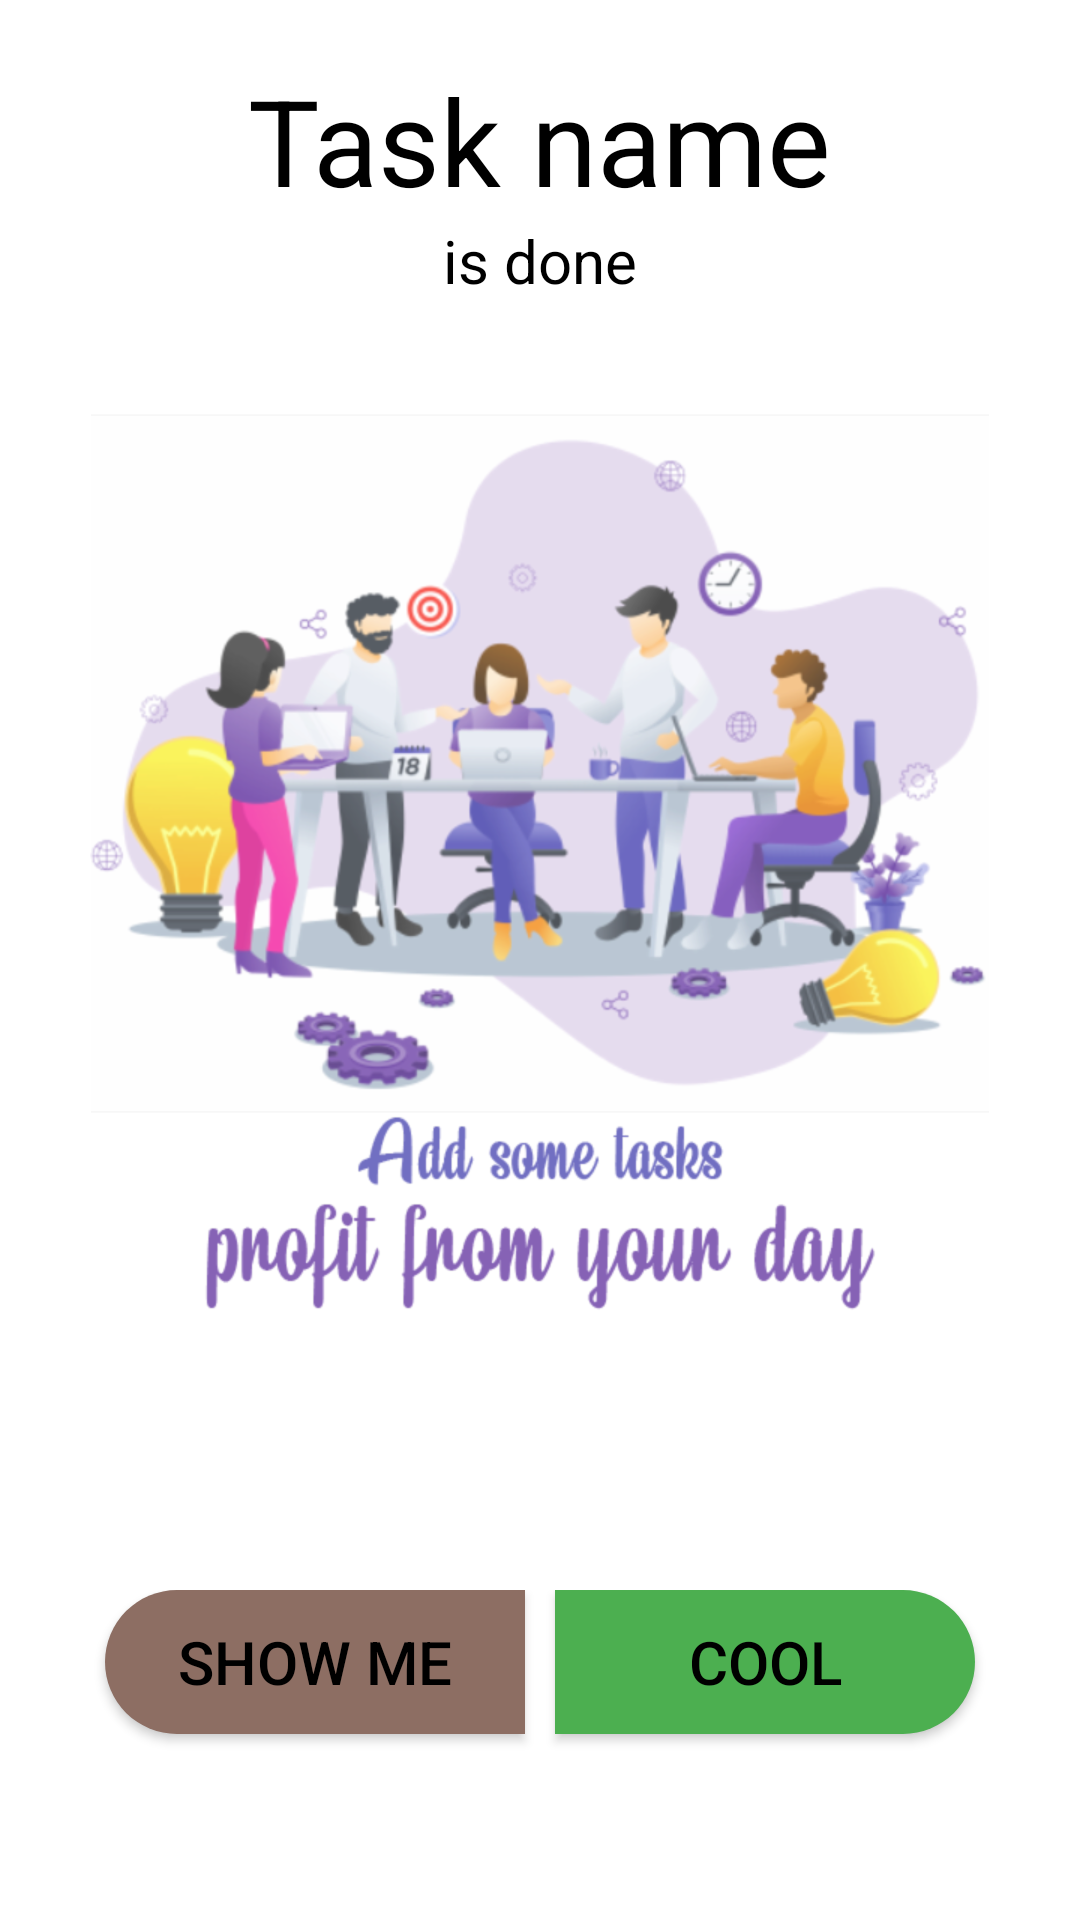

Produce the Android XML layout that renders to this screen, including the resource entries it uses.
<!-- AndroidManifest.xml: application theme AppTheme -->
<!-- res/layout/activity_notification.xml -->
<?xml version="1.0" encoding="utf-8"?>
<RelativeLayout xmlns:android="http://schemas.android.com/apk/res/android"
    xmlns:app="http://schemas.android.com/apk/res-auto"
    xmlns:tools="http://schemas.android.com/tools"
    android:layout_width="match_parent"
    android:layout_height="match_parent"
    tools:context=".Notification">

    <TextView
        android:id="@+id/doneTask"
        android:layout_width="wrap_content"
        android:layout_height="wrap_content"
        android:textSize="40sp"
        android:textColor="@android:color/black"
        android:layout_centerHorizontal="true"
        android:layout_marginTop="20dp"
        android:text="Task name"/>

    <TextView
        android:layout_width="wrap_content"
        android:layout_height="wrap_content"
        android:textSize="20sp"
        android:textColor="@android:color/black"
        android:layout_centerHorizontal="true"
        android:layout_below="@+id/doneTask"
        android:text="is done"/>

    <ImageView
        android:id="@+id/imageOfNotif"
        android:layout_width="wrap_content"
        android:layout_height="wrap_content"
        android:layout_centerInParent="true"
        android:src="@drawable/bg_holder"
        />
    <LinearLayout
        android:layout_marginTop="10dp"
        android:layout_width="match_parent"
        android:layout_height="wrap_content"
        android:orientation="horizontal"
        android:layout_below="@+id/imageOfNotif"
        >
        <View
            android:layout_width="0dp"
            android:layout_height="wrap_content"
            android:layout_weight="0.1"
            />
        <android.widget.Button
            android:id="@+id/showAct"
            android:layout_width="0dp"
            android:layout_height="wrap_content"
            android:text="Show Me"
            android:textSize="20dp"
            android:textColor="@android:color/black"
            android:layout_weight=".4"
            android:background="@drawable/add_button_shape"
            android:backgroundTint="@color/brown_dark"
            android:layout_marginRight="5dp"
            />
        <android.widget.Button
            android:id="@+id/cool"
            android:layout_width="0dp"
            android:layout_height="wrap_content"
            android:text="Cool"
            android:textSize="20dp"
            android:textColor="@android:color/black"
            android:layout_weight=".4"
            android:background="@drawable/cancel_button_shape"
            android:backgroundTint="@color/green_dark"
            android:layout_marginLeft="5dp"
            />
        <View
            android:layout_width="0dp"
            android:layout_height="wrap_content"
            android:layout_weight="0.1"
            />
    </LinearLayout>

</RelativeLayout>
<!-- resources referenced by this layout -->
<resources>
  <color name="brown_dark">#8d6e63</color>
  <color name="green_dark">#4caf50</color>
  <!-- drawable add_button_shape (drawable) -->
  <?xml version="1.0" encoding="utf-8"?>
  <shape xmlns:android="http://schemas.android.com/apk/res/android">
      <solid android:color="#0099ff"/>
      <corners android:topLeftRadius="50dp"
          android:bottomLeftRadius="50dp"
          />
  </shape>
  <!-- drawable bg_holder: png bitmap (drawable-hdpi, 150229 bytes) -->
  <!-- drawable cancel_button_shape (drawable) -->
  <?xml version="1.0" encoding="utf-8"?>
  <shape xmlns:android="http://schemas.android.com/apk/res/android">
      <solid android:color="#fe9c01"/>
      <corners android:topRightRadius="50dp"
          android:bottomRightRadius="50dp"
          />
  </shape>
  <style name="AppTheme" parent="Theme.MaterialComponents.Light.NoActionBar">
          
          <item name="colorPrimary">@color/colorPrimary</item>
          <item name="colorPrimaryDark">@color/colorAccent</item>
          <item name="colorAccent">@color/colorAccent</item>
      </style>
  <color name="colorPrimary">#2196F3</color>
  <color name="colorAccent">#03DAC5</color>
</resources>
